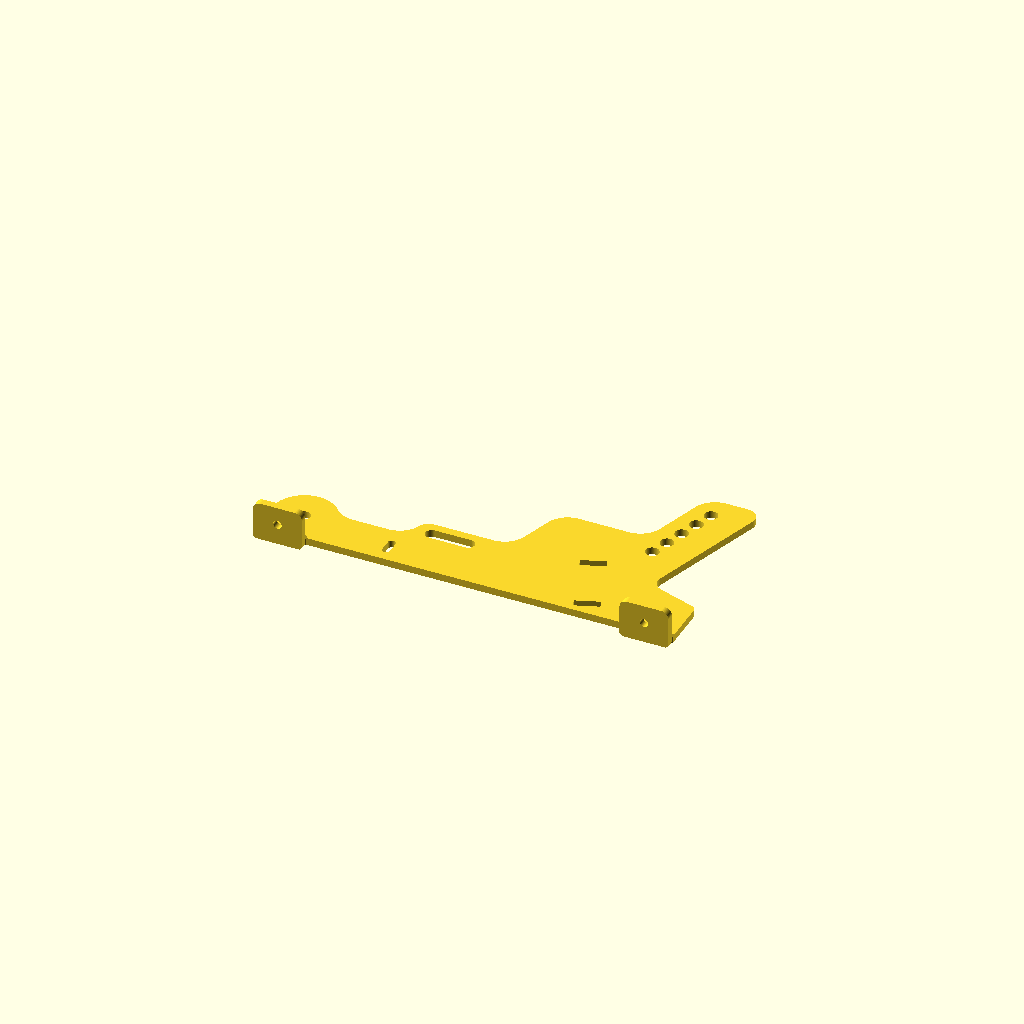
Cell 1: rendered with the file's own defaults.
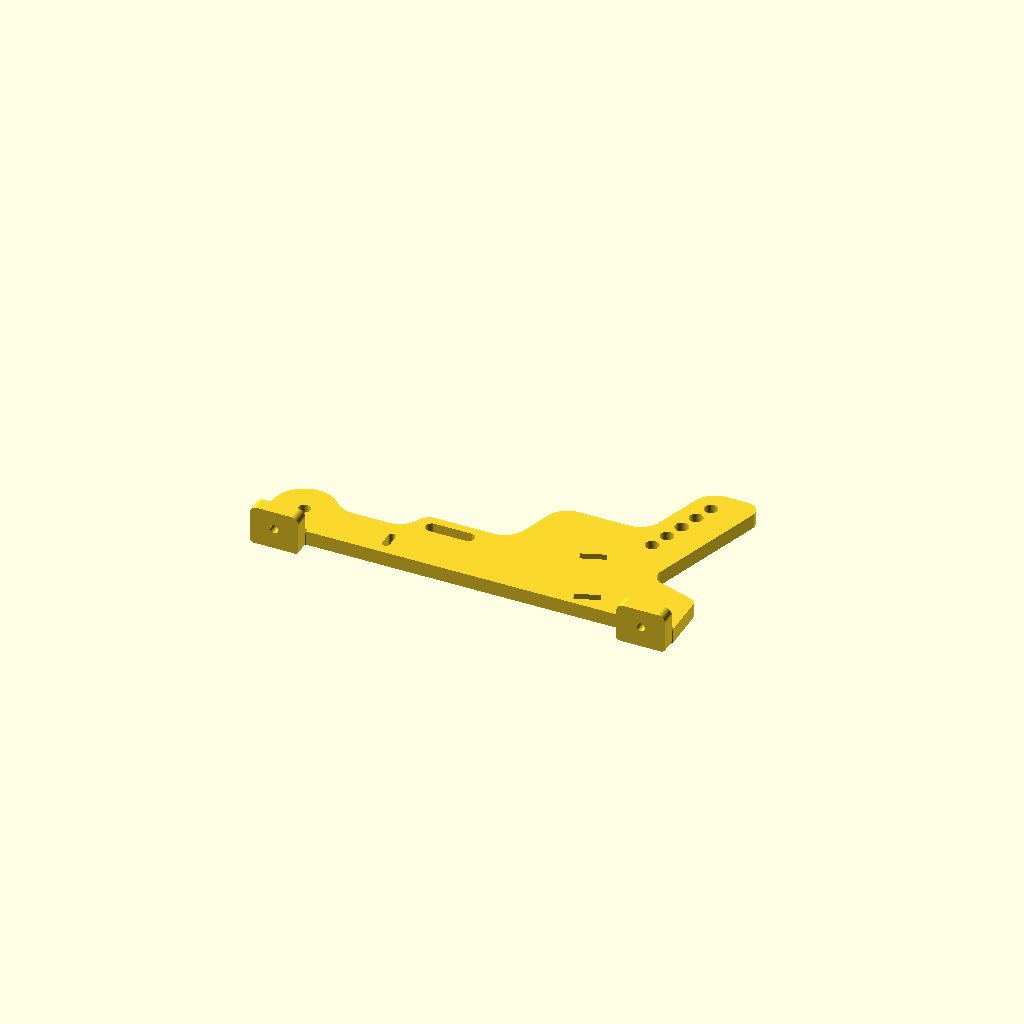
Cell 2: the same model with thickness = 6.
One fixed orthographic camera (rotation 55°, 0°, 25°; colour scheme Cornfield) for every cell.
OpenSCAD source file Metal Components/Steel Parts/3mm Pedal Base Plate x3.scad:
/*
 * 3mm Pedal Base Plate
 * Generated from DXF
 * Modified for native 3D printing by applying 90-degree folds to the bottom flanges.
 */

$fn = 100;
thickness = 3.0;

function arc_points(cx, cy, r, a1, a2, cw=false, fn=100) =
    cw ? 
        let(
            s = a1 < a2 ? a1 + 360 : a1,
            e = a2,
            steps = max(2, ceil(abs(s - e) / 360 * fn))
        )
        [ for (i = [0 : steps]) 
            [ cx + r * cos(s - i * (s - e) / steps), cy + r * sin(s - i * (s - e) / steps) ] 
        ]
    :
        let(
            s = a1,
            e = a2 < a1 ? a2 + 360 : a2,
            steps = max(2, ceil(abs(e - s) / 360 * fn))
        )
        [ for (i = [0 : steps]) 
            [ cx + r * cos(s + i * (e - s) / steps), cy + r * sin(s + i * (e - s) / steps) ] 
        ];

outer_profile_points = concat(
    [ [3.0, 0.0], [17.0, 0.0] ],
    arc_points(17.0, 3.0, 3.0, 270, 0, false, $fn),
    [ 
      [20.0, 15.0707963268], 
      [19.0, 16.0707963268], 
      [20.0, 17.0707963268], 
      [150.0, 17.0707963268], 
      [151.0, 16.0707963268], 
      [150.0, 15.0707963268] 
    ],
    arc_points(153.0, 3.0, 3.0, 180, 270, false, $fn),
    [ [167.0, 0.0] ],
    arc_points(167.0, 3.0, 3.0, 270, 0, false, $fn),
    [ 
      [170.0, 15.0707963268], 
      [169.0, 16.0707963268], 
      [170.0, 17.0707963268], 
      [170.0, 34.9622488511] 
    ],
    arc_points(167.0, 34.9622488511, 3.0, 0, 72, false, $fn),
    arc_points(154.7574561828, 47.3517902632, 5.0, 252, 162, true, $fn),
    arc_points(160.7454411049, 98.1415926536, 5.0, 342, 90, false, $fn),
    arc_points(151.760607054, 93.1415926536, 10.0, 90, 162, false, $fn),
    arc_points(126.8323262145, 81.1415926536, 10.0, 342, 270, true, $fn),
    arc_points(106.3631767746, 61.1415926536, 10.0, 90, 162, false, $fn),
    arc_points(83.3844141124, 55.1415926536, 10.0, 342, 270, true, $fn),
    arc_points(59.2773527738, 40.1415926536, 5.0, 90, 160.5287793655, false, $fn),
    arc_points(45.1352171501, 45.1415926536, 10.0, 340.5287793655, 270, true, $fn),
    arc_points(30.4355957742, 45.1415926536, 10.0, 270, 220.705706831, true, $fn),
    arc_points(13.0, 30.1415926536, 13.0, 40.705706831, 180, false, $fn),
    [ 
      [0.0, 17.0707963268], 
      [1.0, 16.0707963268], 
      [0.0, 15.0707963268], 
      [0.0, 3.0] 
    ],
    arc_points(3.0, 3.0, 3.0, 180, 270, false, $fn)
);

module internal_holes_and_slots() {
    translate([13.0, 30.1415926536]) circle(r=2.5);
    translate([139.9699502014, 63.3258181209]) circle(r=2.75);
    translate([142.4420861564, 70.9342702513]) circle(r=2.75);
    translate([144.9142221114, 78.5427223816]) circle(r=2.75);
    translate([147.3863580664, 86.1511745120]) circle(r=2.75);
    translate([149.8584940214, 93.7596266423]) circle(r=2.75);
    translate([160.0, 25.6415926536]) circle(r=2.5);
    translate([10.0, 7.5]) circle(r=1.75);
    translate([160.0, 7.5]) circle(r=1.75);
    
    hull() { translate([61.0, 39.1415926536]) circle(r=2.55); translate([76.0, 39.1415926536]) circle(r=2.55); }
    hull() { translate([50.0, 22.6415926536]) circle(r=1.55); translate([50.0, 27.6415926536]) circle(r=1.55); }
    
    polygon(points=[
        [117.9312213654, 47.1214784482], [127.5160860975, 50.6100839101],
        [128.6105505561, 47.6030675236], [119.0256858241, 44.1144620617]
    ]);
    
    polygon(points=[
        [126.8921491206, 22.5015317836], [136.4770138526, 25.9901372455],
        [137.5714783112, 22.9831208590], [127.9866135792, 19.4945153971]
    ]);
}

module base_plate_2d() {
    difference() {
        polygon(points=outer_profile_points);
        internal_holes_and_slots();
    }
}

module base_plate_3d(thickness = 3.0) {
    y_fold = 16.0707963268;
    
    // Center Piece
    linear_extrude(height = thickness, convexity = 8)
        intersection() {
            base_plate_2d();
            translate([-100, y_fold]) square([400, 400]);
        }
        
    // Folded Bottom Tabs
    translate([0, y_fold - thickness, 0])
        rotate([-90, 0, 0])
            translate([0, -y_fold, 0])
                linear_extrude(height = thickness, convexity = 8)
                    intersection() {
                        base_plate_2d();
                        translate([-100, -200]) square([400, 200 + y_fold]);
                    }
                    
    // Correctly mapped reinforcement fillets inside the folds
    translate([0, y_fold, thickness])
        rotate([0, 90, 0])
            linear_extrude(height = 20)
                polygon([[0,0], [0,2], [-2,0]]);
                
    translate([150, y_fold, thickness])
        rotate([0, 90, 0])
            linear_extrude(height = 20)
                polygon([[0,0], [0,2], [-2,0]]);
}

base_plate_3d(thickness);
Customizer parameters (derived from the source; name, type, default, range or options):
thickness: number, default 3
